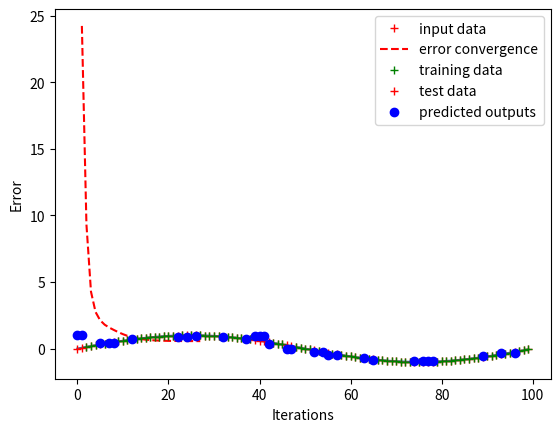

The matplotlib source for this figure:
#!/usr/bin/env python
# coding: utf-8

# In[113]:


# Importing all the necessary libraries
import numpy as np
import matplotlib.pyplot as plt
import math
import random

# Generating Data
F=100
f=1
sample = 100
x = np.arange(sample)
y = np.sin(2*np.pi*f*x / F)
# Plotting the 1-D function
plt.plot(x,y)
plt.show()
# Dividing training data and testing data
fun = np.stack((x.T,y.T), axis=0)
data = fun.T
np.random.shuffle(data)
train_data = data[:70]
test_data = data[70:]
X_train = train_data[:,0]
Y_train = train_data[:,1]
X_test = test_data[:,0]
Y_test = test_data[:,1]


# In[114]:


# Defining a class for associative cells
class associative:
    def __init__(self,index,weight):
        self.index = 0
        self.weight = []


# In[115]:


# Plotting the training data
plt.figure(1)
plt.plot(X_train,Y_train,'r+',label = 'input data')
plt.legend()
plt.show()


# In[116]:


associative_numbers = 35
g = 5
weights = np.ones((35,1))
lr = 1


# In[117]:


def assoc_val(ind,g):
    weights = []
    b = g/2
    weightage = []
    index = []
    # weightages for top edge cell
    index = math.floor(ind - b)
    weightage = math.ceil(ind - b) - (ind - b)
    
    topcell = []
    topcell.append(index)
    topcell.append(weightage)
    
    if weightage != 0:
        weights.append(topcell)
    # weightages for middle cells
    for index in range(math.ceil(ind - b), math.floor(ind + b + 1)):
        midcell = []
        midcell.append(index)
        midcell.append(1)
        weights.append(midcell)
    # weightages for bottom edge cell
    index = math.floor(ind + g/2)
    weightage = (ind + g/2) - math.floor(ind + g/2)
    
    bottomcell = []
    bottomcell.append(index)
    bottomcell.append(weightage)
    
    if weightage!=0:
        weights.append(bottomcell)
     
    return weights


# In[118]:


def assoc_ind(i,g,associative_numbers,sample):
    i  = int(i)
    ind = g/2 + ((associative_numbers - 2*(g/2))*i)/sample
    return math.floor(ind)


# In[119]:


# Calculating mean square error
def mean_square_error(weights,w,X_train,Y_train):
    meansqer = 0
    for i in range(0,len(w)):
        sum = 0
        for j in w[i]:
            sum = sum + (weights[j[0]]*j[1])
        meansqer = meansqer + ((sum - Y_train[i]))**2
    return meansqer    


# In[120]:


# Function for testing the data
def testing(weights,w):
    output = []
    for i in range(0,len(w)):
        sum = 0
        for j in w[i]:
            sum = sum + (weights[j[0]]*j[1])
        output.append(sum)
    return output


# In[121]:


# Calling the associative class
train = associative([],[])
test = associative([],[])


# In[122]:


# Creating the associative cells
for index in X_train:
    train.index = assoc_ind(index,g,associative_numbers,sample)
    train.weight.append(assoc_val(train.index,g))


# In[123]:


# Creating the asociative cells
for iy in X_test:
    test.index = assoc_ind(iy,g,associative_numbers,sample)
    test.weight.append(assoc_val(test.index,g))


# In[124]:


err_list = []
err_plot = []


# In[125]:


previouserror = 0
currenterror = 10
iterations = 0


# In[126]:


while iterations<100 and abs(previouserror - currenterror) > 0.001:
    previouserror = currenterror
    for i in range (0, len(train.weight)):
        sum = 0
        for j in train.weight[i]:
            sum = sum + weights[j[0]]*j[1]
        error = sum - Y_train[i]
        correction  = error/g
        for j in train.weight[i]:
            weights[j[0]] -= lr*correction*j[1]
    currenterror = float(mean_square_error(weights,train.weight,X_train,Y_train))
    err_list.append(currenterror)
    iterations = iterations + 1
    err_plot.append(iterations)


# In[127]:


plt.plot(np.asarray(err_plot), np.asarray(err_list), 'r--',label = 'error convergence')
plt.xlabel('Iterations')
plt.ylabel('Error')
plt.legend()
plt.show()


# In[111]:


output = testing(weights, test.weight)
Accuracy =float(mean_square_error(weights,test.weight,X_test,Y_test))


# In[112]:


plt.plot(X_train,Y_train,'g+',label = 'training data')
plt.plot(X_test,Y_test,'r+',label = 'test data')
plt.plot(X_test,np.asarray(output),'bo', label = 'predicted outputs')
plt.legend()
plt.show()


# In[ ]:





# In[ ]:




